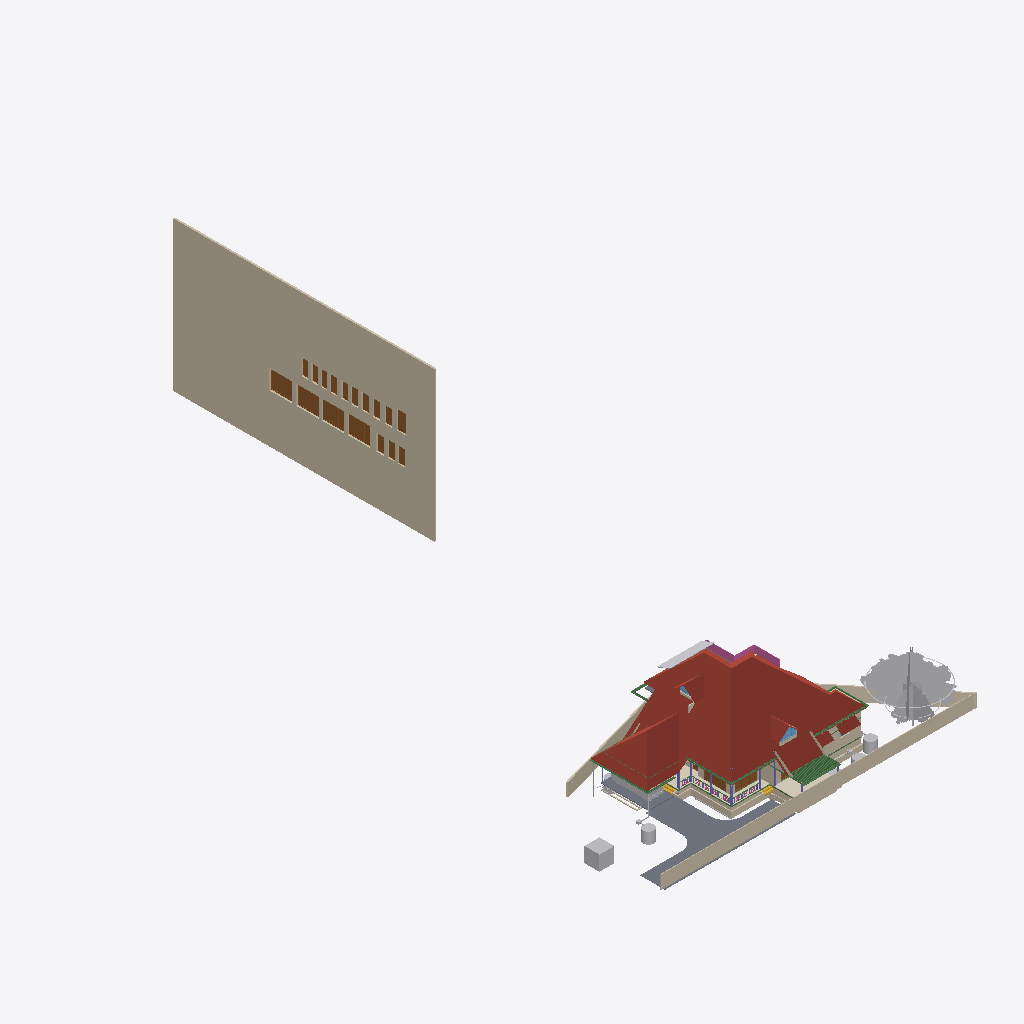
Isometric view of an IFC building model (IFC-SPF (STEP), schema IFC4X3, length unit metre), seen from the south-west, elements coloured by IFC class (only those large enough to see are counted): 31 walls (beige), 20 doors (brown), 17 other elements (light grey), 15 beams (green), 6 roofs (red-brown), 6 columns (violet), 3 slabs (grey), 2 coverings (cream), 2 windows (light blue), 2 stair flights (yellow), 1 railing (pink).
Extent 43.3 m × 83.6 m × 29.8 m (x, y, z). Storeys (13): 00 at 0.00 m; AC at 0.00 m; Plumbing at 0.00 m; Footing at 0.00 m; Verandah at 0.00 m; GFWall at 0.00 m; schedule at 0.00 m; GF at 0.45 m; Electrical at 1.20 m; GFLintel at 2.55 m; FF at 3.60 m; FFLintel at 5.80 m; SF at 6.45 m. Elements (1134): 273 IfcWall, 188 IfcBeam, 126 IfcColumn, 112 IfcPipeSegment, 48 IfcFurniture, 42 IfcSwitchingDevice, 40 IfcDoor, 31 IfcLamp, 28 IfcSlab, 24 IfcOutlet, 23 IfcWindow, 21 IfcRailing.

HEADER;
FILE_DESCRIPTION(('ViewDefinition[DesignTransferView]'),'2;1');
FILE_NAME('AnilIFC.ifc','2025-09-22T15:53:55+05:30',('Arunarchitect','arunmr801@gmail.com'),('',''),'IfcOpenShell 0.8.3-post1','Bonsai 0.8.3-post1','Nobody');
FILE_SCHEMA(('IFC4X3'));
ENDSEC;
DATA;
#1=IFCPROJECT('0$WNUybvfAYORhaB4XNFsz',$,'My Project',$,$,$,$,(#14,#26),#9);
#30=IFCSITE('3M0IN1zgbAER3qQbvbHEyN',$,'My Site',$,$,#21593,$,$,$,$,$,$,$,$);
#2446=IFCSITE('1Q_c7uVcTCngKTLSlSECoW',$,'Site',$,$,#21603,#2459,$,$,$,$,$,$,$);
#36=IFCBUILDING('1$IA7hdqP7iPKszbJPMQXv',$,'AnilBuilding',$,$,#21598,$,$,$,$,$,$);
#42=IFCBUILDINGSTOREY('2kIwN_l2HEff17hxWulS$t',$,'00',$,$,#21448,$,$,$,$);
#96=IFCBUILDINGSTOREY('1ytHU9NMr9xuhR6nOuParS',$,'GF',$,$,#259126,$,$,$,$);
#113=IFCBUILDINGSTOREY('02Wk4pOKz6S8OjqfsSxw3f',$,'FF',$,$,#212981,$,$,$,$);
#12120=IFCBUILDINGSTOREY('30jjxh13H5ZfRPWBSBUv3P',$,'GFLintel',$,$,#205699,$,$,$,$);
#63201=IFCBUILDINGSTOREY('29$z2S3$n8RvRPKj7iW$sZ',$,'SF',$,$,#63429,$,$,$,$);
#254164=IFCBUILDINGSTOREY('0hSkQ7R7j6iwbn$mabHG_z',$,'AC',$,$,#254180,$,$,$,$);
#254475=IFCBUILDINGSTOREY('17e8_SOoX1N969VhM7p27j',$,'Plumbing',$,$,#254491,$,$,$,$);
#276300=IFCBUILDINGSTOREY('2Qmj$XeZb8nw_ZcmXcYRB7',$,'FFLintel',$,$,#276326,$,$,$,$);
#292157=IFCBUILDINGSTOREY('1BrinBLvn9VPZ2DwTGsjMK',$,'Footing',$,$,#292173,$,$,$,$);
#293765=IFCBUILDINGSTOREY('3pVexKP5P8iukW5Nd8aFrc',$,'Verandah',$,$,#293781,$,$,$,$);
#297723=IFCBUILDINGSTOREY('2pr7wGpJ56cP6TafPwDVS2',$,'GFWall',$,$,#297739,$,$,$,$);
#310266=IFCBUILDINGSTOREY('1nR_hxgln2egxOZBXRaUnL',$,'schedule',$,$,#310282,$,$,$,$);
#316611=IFCBUILDINGSTOREY('2LRAlnEnr8vBpshAssS5bz',$,'Electrical',$,$,#318048,$,$,$,$);
#310283=IFCWALL('0ECwHe0zz3Ng5pvY3xmBRA',$,'Wall',$,$,#310570,#310290,$,$);
#344587=IFCROOF('2lGNaZxsb6Zg3D5Edc6f0Q',$,'Roof Bottom',$,$,#344607,#344588,$,.GABLE_ROOF.);
#15105=IFCWALL('2$tbsWQJT3PftHdFdSZRzF',$,'Wall',$,$,#299408,#15116,$,$);
#102656=IFCSLAB('0PC2wOFKfA58MASSpvqWe1',$,'Slab',$,$,#260181,#102677,$,$);
#76381=IFCGEOGRAPHICELEMENT('2pfiLi3vv79x_8U6RE3CYp',$,'GeographicElement',$,$,#76413,#76449,$,$);
#74869=IFCGEOGRAPHICELEMENT('3qyTpdBrLCaxCPBVEhKmZp',$,'GeographicElement',$,$,#76320,#74901,$,$);
#14884=IFCWALL('0MuvIxI8bFFxmzWw1hEsL7',$,'Wall',$,$,#70633,#14890,$,$);
#245824=IFCEARTHWORKSCUT('3BB3EOeNDBbh3wKPIfxmm_',$,'test',$,$,#245839,#245834,$,.BASE_EXCAVATION.);
#14987=IFCWALL('3QvJTaeo13jR4q00Btfvpq',$,'Wall',$,$,#70690,#14998,$,$);
#277722=IFCCOVERING('2qKwhCDGX0KgYMPSj_J_bq',$,'Covering.001',$,$,#277771,#277738,$,$);
#97782=IFCSLAB('2H_RNqbb95NBqUBEz4KwU3',$,'Slab',$,$,#297238,#97803,$,$);
#72542=IFCRAILING('3bKjReW_fEWf_wKXOUQaxn',$,'Railing',$,'FRAMELESS_PANEL',#213066,#72548,$,.USERDEFINED.);
#604=IFCWALL('0vQHFjq6DDjRfeuf4$xxQH',$,'Wall',$,$,#297780,#615,$,$);
#277772=IFCCOVERING('3MYM6S3Jf0_O8wl3_PMk7D',$,'Covering.001',$,$,#277855,#277788,$,$);
#311501=IFCDOOR('3BVltHfG56uedHNHjWxg9Z',$,'Door',$,$,#316168,#311515,'16',$,$,$,$,$);
#311697=IFCDOOR('3_Bfj7u_j3kQ2MuxMSBf7n',$,'Door',$,$,#316183,#311711,'15',$,$,$,$,$);
#311719=IFCDOOR('3NIientTrEwxZNK_5gv63$',$,'Door',$,$,#316198,#311733,'17',$,$,$,$,$);
#311305=IFCDOOR('2QQCXL9Ej4mxRFPvoa8ssY',$,'Door',$,$,#316138,#311319,'14',$,$,$,$,$);
#14820=IFCROOF('1EEDnyg619iApgvq3uLgim',$,'Roof',$,$,#290906,#14833,$,.GABLE_ROOF.);
#9759=IFCVEHICLE('1oADfEVWn0tPCUY0EM8eBG',$,'Vehicle',$,$,#44509,#9791,$,$);
#64968=IFCROOF('00wtA$4sbDYBbQXDkcAZ8_',$,'Roof',$,$,#339007,#64974,$,.GABLE_ROOF.);
#280437=IFCWASTETERMINAL('0ACW8ZK3T9sgaU1NqdioGs',$,'WasteTerminal',$,$,#280464,#280448,$,$);
#309811=IFCWASTETERMINAL('2uVJUZjwn0LwzRVFqSxTma',$,'WasteTerminal',$,$,#309853,#309822,$,$);
#13272=IFCROOF('1fNnHheW1DS9OM80bg67kK',$,'Roof',$,$,#339002,#13283,$,$);
#299=IFCWALL('3YOHcsAdT3PO$57Bo2wlO0',$,'Wall',$,$,#297765,#310,$,$);
#344539=IFCROOF('3n7emyC2bBxh5b5JSUhM1U',$,'Roof Bottom',$,$,$,#344554,$,.GABLE_ROOF.);
#345679=IFCDOOR('2bedH1PezAq81aXx68$$D5',$,'Door',$,$,#345740,#345687,$,$,$,$,$,$);
#345601=IFCDOOR('1iZkmp$6H4KOx_6AYWPvEY',$,'Door',$,$,#345657,#345609,$,$,$,$,$,$);
#108193=IFCWALL('38yg6S11D6T8pfRZfWcKyh',$,'Wall',$,$,#293024,#108192,$,$);
#13124=IFCROOF('2Wc40MyBn5PgqI1Y_x0pIx',$,'Roof',$,$,#259131,#13135,$,$);
#311668=IFCDOOR('1_PlLTT4XET9yocBLGhl9G',$,'Door',$,$,#313634,#311682,'01',2.5,1.20000004768372,$,.DOUBLE_DOOR_SINGLE_SWING.,$);
#57461=IFCWALL('22p$gjPlf4_fmH50hLiwEg',$,'Wall',$,$,#165724,#57472,$,$);
#107309=IFCWALL('0AYgth6drBEOllPZshHXux',$,'Wall',$,$,#292924,#107308,$,$);
#60995=IFCBEAM('1FTpcMGGL2n8PceFie_U$1',$,'Beam',$,$,#299352,#61006,$,$);
#223682=IFCWALL('0zCz44_Ff9SwPsADh9hv8o',$,'Wall',$,$,#293852,#223693,$,$);
#59897=IFCBEAM('281e41i4XAn8FRYAA9Vr36',$,'Beam',$,$,#299387,#59908,$,$);
#223284=IFCWALL('1kJplBRRT1Fh3voe2XeS0$',$,'Wall',$,$,#293797,#223295,$,$);
#59682=IFCBEAM('0V2GHbJjfFLAdRNeeuYlrk',$,'Beam',$,$,#299367,#59693,$,$);
#59556=IFCBEAM('3DacxyAcb1rgkIRB6bKKvQ',$,'Beam',$,$,#299347,#59567,$,$);
#57537=IFCWALL('0RVWYaWSX1oeXNJZV9D28p',$,'Wall',$,$,#165897,#57548,$,$);
#223342=IFCWALL('2UZAob87z8egHUuMapM6YH',$,'Wall',$,$,#293802,#223353,$,$);
#103948=IFCWALL('1Cj$UGtf1B4QiuWmlbVfFE',$,'Wall',$,$,#213356,#103983,$,$);
#69192=IFCWINDOW('3gfht8fMP7JfEBXvWhCim9',$,'Window',$,$,#222481,#69223,$,$,$,$,$,$);
#311414=IFCDOOR('2FKYinZyLEE8Tf6yk3p_Yj',$,'Door',$,$,#312683,#311428,'02',2.09999990463257,1.0,$,$,$);
#223708=IFCWALL('2Sb16Eown1zPF$UoKLkEa8',$,'Wall',$,$,#293882,#223719,$,$);
#311327=IFCDOOR('26vnbc8gL4yuAewohs2aVB',$,'Door',$,$,#315890,#311341,'05',2.09999990463257,1.0,$,$,$);
#311356=IFCDOOR('2vTXB2YtLCuuTlZZPqT2P_',$,'Door',$,$,#346210,#311370,'13',2.09999990463257,1.0,$,$,$);
#311385=IFCDOOR('27YVPoIOr1Nh8Z0RjcMAFi',$,'Door',$,$,#316038,#311399,'12',2.09999990463257,1.0,$,$,$);
#311552=IFCDOOR('1FvWwLwoz1_gMBDtLCB24L',$,'Door',$,$,#315842,#311566,'04',2.09999990463257,1.0,$,$,$);
#311581=IFCDOOR('1lgPbCJYr0qRxTBjhwUfEr',$,'Door',$,$,#315905,#311595,'07',2.09999990463257,1.0,$,$,$);
#311639=IFCDOOR('1eFGRif5z6mOS39uIm4_Fx',$,'Door',$,$,#316023,#311653,'11',2.09999990463257,1.0,$,.SINGLE_SWING_RIGHT.,$);
#311741=IFCDOOR('34fDwp$5f8KwXpIoGkND8o',$,'Door',$,$,#312698,#311755,'03',2.09999990463257,1.20000004768372,$,$,$);
#268=IFCWALL('2RgLl6fRz15frDI_PC4t9e',$,'Wall',$,$,#297990,#279,$,$);
#223808=IFCWALL('3LR46tNHL5SgFBdnIrcJII',$,'Wall',$,$,#293872,#223819,$,$);
#255010=IFCWASTETERMINAL('04n5z4SPz4qQLjx2oBzJTv',$,'WasteTerminal',$,$,#255037,#255021,$,$);
#311276=IFCDOOR('2BowO6fBb2iv8uRqPZ6yUm',$,'Door',$,$,#315875,#311290,'06',2.09999990463257,0.850000023841858,$,$,$);
#311443=IFCDOOR('26l9_soRL1xOFQFQAaLUbd',$,'Door',$,$,#315960,#311457,'08',2.09999990463257,0.850000023841858,$,.SINGLE_SWING_RIGHT.,$);
#311472=IFCDOOR('1nWsMc2dn3wQ4RF0zus0Gi',$,'Door',$,$,#316008,#311486,'10',2.09999990463257,0.899999976158142,$,$,$);
#311610=IFCDOOR('0aTGfoO5TCYRK7l4$prlUA',$,'Door',$,$,#315993,#311624,'09',2.09999990463257,0.899999976158142,$,$,$);
#63740=IFCSOLARDEVICE('1CxKK0ARjESwlyTgw2PHYK',$,'SolarDevice',$,$,#338877,#63757,$,$);
#59931=IFCBEAM('0vtLnhG3P5cgIuqJwVA0lM',$,'Beam',$,$,#299382,#59942,$,$);
#269637=IFCWALL('0vRpqCLKvFo8ofEpYSYBxH',$,'Wall',$,$,#270260,#269677,$,$);
#72671=IFCBEAM('2zub4Ha99Aj9oO_EQOFtU0',$,'Beam',$,$,#299372,#72682,$,$);
#63626=IFCSOLARDEVICE('2Y76QvoJn31vj68BUPbVKA',$,'SolarDevice',$,$,#338852,#63658,$,$);
#63704=IFCSOLARDEVICE('0okDAOKnrFeeNvHcwWiVvX',$,'SolarDevice',$,$,#338867,#63721,$,$);
#63722=IFCSOLARDEVICE('0DxOB6FuTFKvp4U7QPKTEJ',$,'SolarDevice',$,$,#338872,#63739,$,$);
#223504=IFCWALL('0innmTaULBJf$tizgAOYBd',$,'Wall',$,$,#293817,#223515,$,$);
#63668=IFCSOLARDEVICE('0_WzWvePX97uU6AQGcAbrx',$,'SolarDevice',$,$,#338857,#63685,$,$);
#105368=IFCWALL('2gTdv1RInDxuvjRFzZUWkf',$,'Wall',$,$,#213396,#105403,$,$);
#15970=IFCSTAIRFLIGHT('1zHrWCwoH2Gge8QEURBHHz',$,'StairFlight',$,$,#21483,#16200,$,2,1,0.150000005960464,0.25,.STRAIGHT.);
#63686=IFCSOLARDEVICE('1E3Ei46L9EEA1iA6mP8CQj',$,'SolarDevice',$,$,#338862,#63703,$,$);
#37165=IFCWALL('1jv1$ib1XDYuoVZOluvqnT',$,'Wall',$,$,#222471,#37171,$,$);
#6545=IFCSTAIRFLIGHT('3mjK21MVj5Wxp88atmNL9l',$,'StairFlight',$,$,#60989,#6544,$,2,1,0.150000005960464,0.25,.STRAIGHT.);
#73000=IFCWALL('3z7g50jMX4Rh8$1_kKCMxL',$,'Wall',$,$,#165780,#73011,$,$);
#10129=IFCCOLUMN('0cLXe2mTLE_wJoOhfD9hjV',$,'Column',$,$,#100748,#10140,$,$);
#62755=IFCBEAM('1aSVv8HwX56wZQn_oG$9rN',$,'Beam',$,$,#299342,#62766,$,$);
#58608=IFCBEAM('2HAkqdXEX00x3EY8IiHZ6E',$,'Beam',$,$,#260186,#58619,$,$);
#38948=IFCWALL('0ipxxeBA962ABePks$Jpav',$,'Wall',$,$,#166017,#38979,$,$);
#224181=IFCBEAM('1lOzUHGlPFNPq2APRJQhx3',$,'Beam',$,$,#293897,#224192,$,$);
#149790=IFCBEAM('1a$n3x3YjFg97HuR3xHsyR',$,'Beam',$,$,#292629,#149801,$,$);
#252257=IFCPIPESEGMENT('1RqUWIGuv25gO4msIGhaL6',$,'PipeSegment',$,$,#309969,#252291,$,.FLEXIBLESEGMENT.);
#224306=IFCBEAM('2qh6QHiQvE0f1IxK_gahKm',$,'Beam',$,$,#293902,#224317,$,$);
#2571=IFCCOLUMN('1sIRRfsbn1PvmG0UUIkt3R',$,'Column',$,$,#100661,#2582,$,$);
#223410=IFCWALL('0jgQoivNX8LBeianpGHm74',$,'Wall',$,$,#293807,#223421,$,$);
#57210=IFCWALL('3YfBuLdxrF$B0Hmh7k8yp1',$,'Wall',$,$,#165760,#57216,$,$);
#255038=IFCWASTETERMINAL('3rfLcqKxX4Kf8swMGSeBcG',$,'WasteTerminal',$,$,#255070,#255049,$,$);
#61135=IFCBEAM('2tDWwdP3v1XvrEdXuWt_Le',$,'Beam',$,$,#338847,#61146,$,$);
#13296=IFCBEAM('01KK717m96$gtpPFfcDtx3',$,'Beam',$,$,#260346,#13307,$,$);
#104983=IFCCOLUMN('0BCQZOL119lxOx3cYmlbeY',$,'Column',$,$,#105093,#104994,$,$);
#61050=IFCBEAM('2_UtogaNv4kggKwHc4OdY3',$,'Beam',$,$,#299337,#61061,$,$);
#280465=IFCWASTETERMINAL('1uBGk1gxzE9hTrqFRynQQB',$,'WasteTerminal',$,$,#280637,#280476,$,$);
#69450=IFCWALL('2eUL8cGAP6uQzb5Eg5WmIF',$,'Wall',$,$,#290916,#69491,$,$);
#223614=IFCWALL('2oe1WAbHj0Nw0GtQCoYwyP',$,'Wall',$,$,#293857,#223625,$,$);
#69262=IFCWINDOW('1a6X87O6z3_eeFU_zih351',$,'Window',$,$,#290926,#69293,$,$,$,$,$,$);
#60224=IFCCOLUMN('21fg78kT96Ze2S49XLk00m',$,'Column',$,$,#100737,#60235,$,$);
#69814=IFCWALL('2L53LgZQT9FvntZ8hhDOU$',$,'Wall',$,$,#213371,#69857,$,$);
#44653=IFCSLAB('3rFgv04XT5ZuwL3FGQfYIr',$,'Slab',$,$,#298100,#44667,$,$);
#43104=IFCCOLUMN('0AKTXMY8H7_vEpAjoEnuCB',$,'Column',$,$,#100770,#43115,$,$);
#573=IFCWALL('2Qu9Lk0Sn4FwvPmybXWNcw',$,'Wall',$,$,#297800,#584,$,$);
#10157=IFCCOLUMN('0bIFF5SBjDoRMG3rDoukFJ',$,'Column',$,$,#100682,#10168,$,$);
#223216=IFCWALL('3zJ7Myx7H2ORNWcQ3MghXT',$,'Wall',$,$,#293812,#223227,$,$);
#209241=IFCBUILDINGELEMENTPROXY('0OgM_a5qn0z8o5r1CVzVc2',$,'BuildingElementProxy',$,$,#213456,#209254,$,$);
#246023=IFCWALL('2eokyDV5b6SvRqqpAJbgf$',$,'Wall',$,$,#294820,#246043,$,$);
#48854=IFCBEAM('3U47t32W1D9x3RIjIi17rc',$,'Beam',$,$,#259331,#48865,$,$);
#12250=IFCDOOR('2BRBKprhj7ox11yrDLu5ws',$,'Door',$,$,#297795,#36046,'14',$,$,$,$,$);
ENDSEC;
